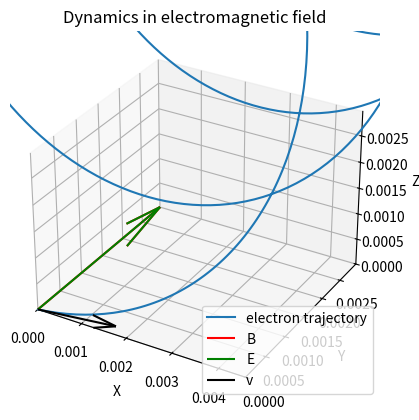

Source code (Python):
import numpy as np
from scipy.integrate import odeint
import matplotlib.pyplot as plt
from mpl_toolkits.mplot3d import Axes3D

# Решение задачи на динамику электрона в электромагнитном поле

# Определяем переменную величину
t = np.arange(10**(-7), 1.1*10**(-7), 10**(-11))

# Определяем функцию для системы диф. уравнений
def move_func(s, t):
    x, v_x, y, v_y, z, v_z = s

    dxdt = v_x
    dv_xdt = q / m * (Ex + v_y * Bz - By * v_z)

    dydt = v_y
    dv_ydt = q / m * (Ey + v_z * Bx - Bz * v_x)

    dzdt = v_z
    dv_zdt = q / m * (Ez + v_x * By - Bx * v_y)

    return dxdt, dv_xdt, dydt, dv_ydt, dzdt, dv_zdt

# Определяем начальные значения и параметры, входящие в систему диф. уравнений
x0 = 0
v_x0 = 10**7

y0 = 0
v_y0 = 10**6

z0 = 0
v_z0 = 0

s0 = x0, v_x0, y0, v_y0, z0, v_z0

m = 1.6 * 10**(-31)
q = 1.6 * 10**(-19)

Ex = 0
Ey = 10**(-3)
Ez = 0

Bx = 0
By = 2 * 10**(-3)
Bz = 0

# Решаем систему диф. уравнений
sol = odeint(move_func, s0, t)

# Строим решение в виде графика
fig = plt.figure()
ax = fig.add_subplot(projection='3d')

ax.plot(sol[:, 0], sol[:, 2], sol[:, 4], label='electron trajectory')

# # Определяем
x, y, z = np.meshgrid(np.arange(sol[0, 0], sol[len(t) - 1, 0], (sol[len(t) - 2, 0] - sol[0, 0])),
                      np.arange(sol[0, 2], sol[len(t) - 1, 2], (sol[len(t) - 2, 2] - sol[0, 2])),
                      np.arange(sol[0, 4], sol[len(t) - 1, 4], (sol[len(t) - 2, 4] - sol[0, 4])))

# Указываем направления электрического и магнитного полей, а так же
# направление вектора скорости частицы
ax.quiver(x0, y0, z0, Bx, By, Bz, length=(sol[len(t) - 1, 4] - sol[0, 4]),
          normalize=True, color='r', label='B')

ax.quiver(x0, y0, z0, Ex, Ey, Ez, length=(sol[len(t) - 1, 4] - sol[0, 4]),
          normalize=True, color='g', label='E')

ax.quiver(x0, y0, z0, v_x0, v_y0, v_z0, length=(sol[len(t) - 100, 4] - sol[0, 4]),
          normalize=True, color='k', label='v')

ax.legend()

ax.set_xlabel('X')
ax.set_ylabel('Y')
ax.set_zlabel('Z')

ax.set_xlim3d([sol[0, 0], sol[len(t) - 1, 0]])
ax.set_ylim3d([sol[0, 4], sol[len(t) - 1, 4]])
ax.set_zlim3d([sol[0, 4], sol[len(t) - 1, 4]])

ax.set_title('Dynamics in electromagnetic field')


plt.show()

plt.savefig('nine.png')
